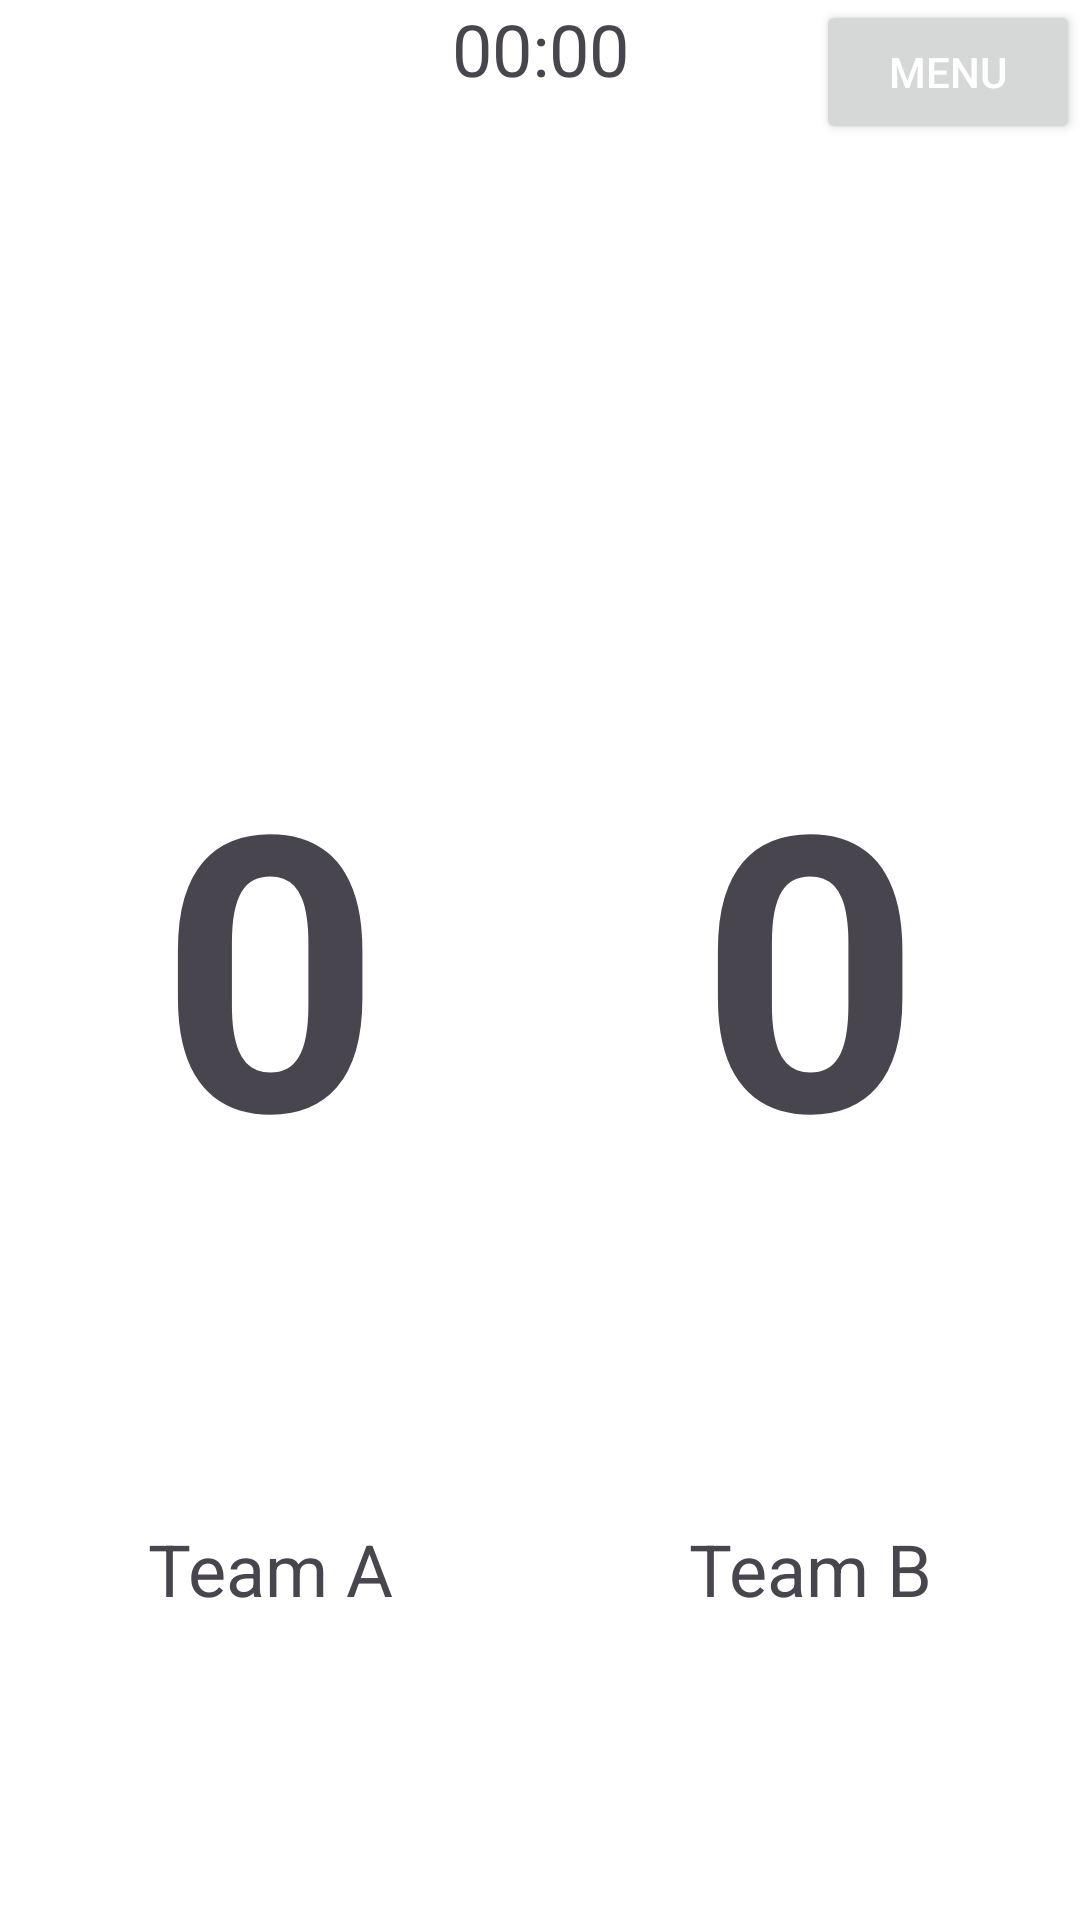

Produce the Android XML layout that renders to this screen, including the resource entries it uses.
<!-- AndroidManifest.xml: application theme Theme.Placar -->
<!-- res/layout/fragment_scoreboard.xml -->
<?xml version="1.0" encoding="utf-8"?>
<androidx.constraintlayout.widget.ConstraintLayout
    xmlns:android="http://schemas.android.com/apk/res/android"
    xmlns:app="http://schemas.android.com/apk/res-auto"
    xmlns:tools="http://schemas.android.com/tools"
    android:layout_width="match_parent"
    android:layout_height="match_parent"
    android:orientation="horizontal"
    android:screenOrientation="landscape"
    tools:context=".ScoreboardFragment">

    <androidx.constraintlayout.widget.ConstraintLayout
        android:id="@+id/left_side"
        android:layout_width="0dp"
        android:layout_height="match_parent"
        app:layout_constraintTop_toTopOf="parent"
        app:layout_constraintStart_toStartOf="parent"
        app:layout_constraintBottom_toBottomOf="parent"
        app:layout_constraintEnd_toStartOf="@id/right_side"
        app:layout_constraintWidth_percent="0.5">

        <TextView
            android:id="@+id/teamAScore"
            android:layout_width="wrap_content"
            android:layout_height="wrap_content"
            android:text="0"
            android:textSize="128sp"
            android:textStyle="bold"
            app:layout_constraintBottom_toBottomOf="parent"
            app:layout_constraintEnd_toEndOf="parent"
            app:layout_constraintStart_toStartOf="parent"
            app:layout_constraintTop_toTopOf="parent" />

        <TextView
            android:id="@+id/teamAName"
            android:layout_width="wrap_content"
            android:layout_height="wrap_content"
            android:text="Team A"
            android:textSize="24sp"
            app:layout_constraintBottom_toBottomOf="parent"
            app:layout_constraintEnd_toEndOf="parent"
            app:layout_constraintStart_toStartOf="parent"
            app:layout_constraintTop_toBottomOf="@+id/teamAScore" />
    </androidx.constraintlayout.widget.ConstraintLayout>

    <androidx.constraintlayout.widget.ConstraintLayout
        android:id="@+id/right_side"
        android:layout_width="0dp"
        android:layout_height="match_parent"
        app:layout_constraintTop_toTopOf="parent"
        app:layout_constraintEnd_toEndOf="parent"
        app:layout_constraintBottom_toBottomOf="parent"
        app:layout_constraintStart_toEndOf="@id/left_side"
        app:layout_constraintWidth_percent="0.5">

        <TextView
            android:id="@+id/teamBScore"
            android:layout_width="wrap_content"
            android:layout_height="wrap_content"
            android:text="0"
            android:textSize="128sp"
            android:textStyle="bold"
            app:layout_constraintBottom_toBottomOf="parent"
            app:layout_constraintEnd_toEndOf="parent"
            app:layout_constraintStart_toStartOf="parent"
            app:layout_constraintTop_toTopOf="parent" />

        <TextView
            android:id="@+id/teamBName"
            android:layout_width="wrap_content"
            android:layout_height="wrap_content"
            android:text="Team B"
            android:textSize="24sp"
            app:layout_constraintBottom_toBottomOf="parent"
            app:layout_constraintEnd_toEndOf="parent"
            app:layout_constraintStart_toStartOf="parent"
            app:layout_constraintTop_toBottomOf="@+id/teamBScore" />
    </androidx.constraintlayout.widget.ConstraintLayout>

    <Button
        android:id="@+id/menuButton"
        android:layout_width="wrap_content"
        android:layout_height="wrap_content"
        android:text="Menu"
        app:layout_constraintTop_toTopOf="parent"
        app:layout_constraintEnd_toEndOf="parent" />

    <TextView
        android:id="@+id/timer"
        android:layout_width="0dp"
        android:layout_height="wrap_content"
        android:text="00:00"
        android:textSize="24sp"
        android:gravity="center"
        app:layout_constraintTop_toTopOf="parent"
        app:layout_constraintEnd_toEndOf="parent"
        app:layout_constraintStart_toStartOf="parent" />
</androidx.constraintlayout.widget.ConstraintLayout>
<!-- resources referenced by this layout -->
<resources>
  <style name="Theme.Placar" parent="Base.Theme.Placar">
          
      </style>
  <style name="Base.Theme.Placar" parent="Theme.Material3.DayNight.NoActionBar">
          
          
          <item name="colorPrimary">@color/green</item>
          <item name="colorPrimaryVariant">@color/darkgreen</item>
          <item name="colorOnPrimary">@color/white</item>
          
          <item name="android:statusBarColor" tools:targetApi="l">@color/darkgreen</item>
          <item name="android:navigationBarColor" tools:targetApi="l">@color/white</item>
          
          <item name="colorSecondary">@color/green</item>
          <item name="colorSecondaryVariant">@color/darkgreen</item>
          <item name="colorOnSecondary">@color/white</item>
          
          <item name="android:windowBackground">@color/white</item>
          <item name="android:colorBackgroundFloating">@color/white</item>
          
          <item name="android:textColorPrimary">@color/white</item>
          <item name="android:textColorSecondary">@color/darkgreen</item>
          <item name="popupMenuStyle">@color/black</item>
      </style>
  <color name="green">#113A00</color>
  <color name="darkgreen">#081E08</color>
  <color name="white">#FFFFFFFF</color>
  <color name="black">#FF000000</color>
</resources>
